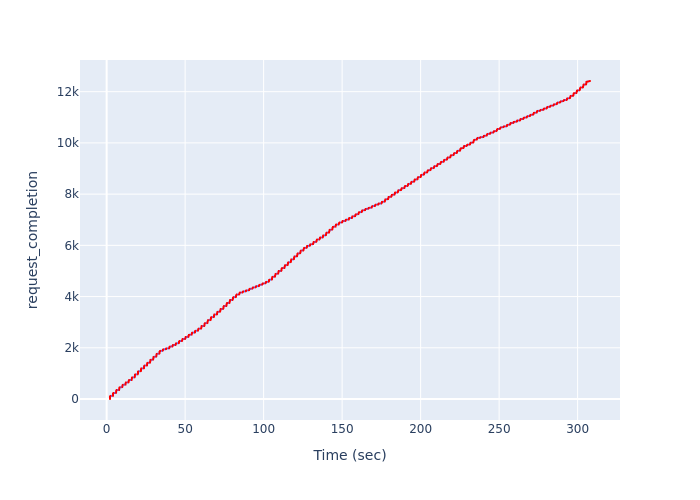

The data file committed next to this chart (first rows):
, Time (sec), request_completion
0, 2.136, 1
1, 2.136, 2
2, 2.136, 3
3, 2.136, 4
4, 2.136, 5
5, 2.136, 6
6, 2.136, 7
7, 2.136, 8
8, 2.136, 9
9, 2.136, 10
10, 2.136, 11
11, 2.136, 12
12, 2.136, 13
13, 2.136, 14
14, 2.136, 15
15, 2.136, 16
16, 2.136, 17
17, 2.136, 18
18, 2.136, 19
19, 2.136, 20
20, 2.136, 21
21, 2.136, 22
22, 2.136, 23
23, 2.136, 24
24, 2.136, 25
25, 2.136, 26
26, 2.136, 27
27, 2.136, 28
28, 2.136, 29
29, 2.136, 30
30, 2.136, 31
31, 2.136, 32
32, 2.136, 33
33, 2.136, 34
34, 2.136, 35
35, 2.136, 36
36, 2.136, 37
37, 2.136, 38
38, 2.136, 39
39, 2.136, 40
40, 2.136, 41
41, 2.136, 42
42, 2.136, 43
43, 2.136, 44
44, 2.136, 45
45, 2.136, 46
46, 2.136, 47
47, 2.136, 48
48, 2.136, 49
49, 2.136, 50
50, 2.136, 51
51, 2.136, 52
52, 2.136, 53
53, 2.136, 54
54, 2.136, 55
55, 2.136, 56
56, 2.136, 57
57, 2.136, 58
58, 2.136, 59
59, 2.136, 60
... 12,357 more rows
